The GitHub repository AlvianBe/computer_vision_ta contains a labelled image folder "dataset_banana" with 3 categories: overripe, ripe, unripe. Examples follow, each with its label.

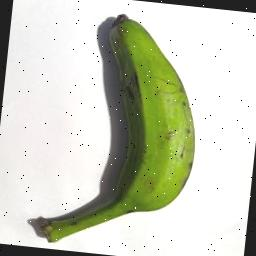
Label: unripe

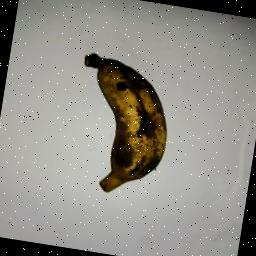
Label: overripe

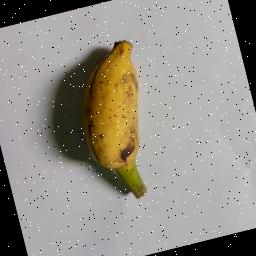
Label: ripe

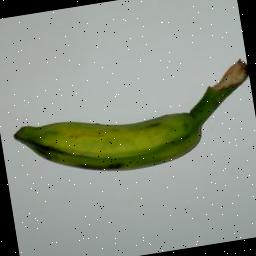
Label: unripe

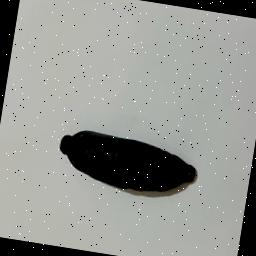
Label: overripe

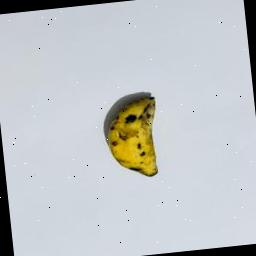
Label: ripe
